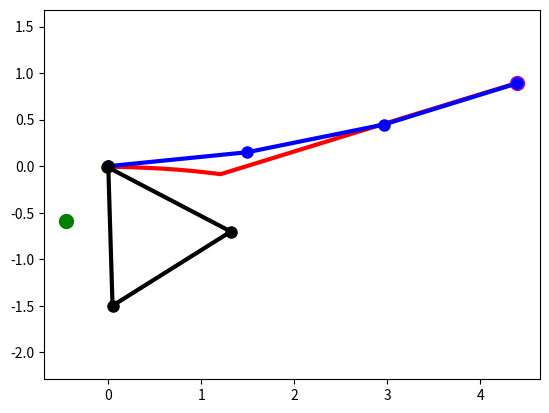
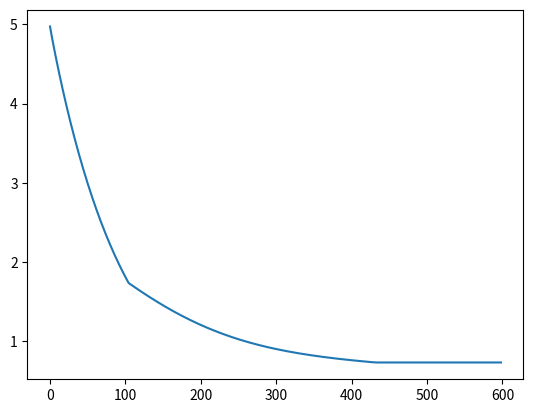

Reproduce these figures in Python, in order.



import numpy as  np
import matplotlib.pyplot as plt
import time

###planar_man_jacobian.py


def jac_planar(q):

    q_1 = q[0]
    q_2 = q[1]
    q_3 = q[2]

    jac_theta_row_1 = np.hstack(( -l_1*np.sin(q_1)-l_2*np.sin(q_1+q_2)-l_3*np.sin(q_1+q_2+q_3), -l_2*np.sin(q_1+q_2)-l_3*np.sin(q_1+q_2+q_3),  -l_3*np.sin(q_1+q_2+q_3)   ))
    jac_theta_row_2 = np.hstack(( l_1*np.cos(q_1)+l_2*np.cos(q_1+q_2)+l_3*np.cos(q_1+q_2+q_3), l_2*np.cos(q_1+q_2)+l_3*np.cos(q_1+q_2+q_3),  l_3*np.cos(q_1+q_2+q_3)   ))
    jac_theta_row_3 = np.hstack(( 1.0, 1.0,  1.0   ))

    jac_theta = np.vstack(( jac_theta_row_1, jac_theta_row_2    ))

    return jac_theta



def fk_fun(q):
    q_1 = q[0]
    q_2 = q[1]
    q_3 = q[2]

    x_e = l_1*np.cos(q_1)+l_2*np.cos(q_1+q_2)+l_3*np.cos(q_1+q_2+q_3)
    y_e = l_1*np.sin(q_1)+l_2*np.sin(q_1+q_2)+l_3*np.sin(q_1+q_2+q_3)

    return x_e, y_e, q_1+q_2+q_3


l_1 = 1.5
l_2 = 1.5
l_3 = 1.5

x_f = 4.0
y_f = 3.5


k = 1.0

x_f = np.random.uniform(-4.0, 4.0)
y_f = np.random.uniform(-4.0, 4.0)
gamma_f = 0.0

x_f = -0.45
y_f =  -0.59




maxiter = 600
x_traj = np.ones(maxiter)
y_traj = np.ones(maxiter)
gamma_traj = np.ones(maxiter)

q_init = np.hstack((0.1, 0.1, 0.1   ))
# q_init = np.hstack(( 0.1, 0.1, 0.1   ))
q_traj = np.zeros((maxiter, 3))

man_x_init = np.hstack((0.0, l_1*np.cos(q_init[0]), l_1*np.cos(q_init[0])+l_2*np.cos(q_init[0]+q_init[1]), l_1*np.cos(q_init[0])+l_2*np.cos(q_init[0]+q_init[1])+l_3*np.cos(q_init[0]+q_init[1]+q_init[2])   ))
man_y_init = np.hstack((0.0, l_1*np.sin(q_init[0]), l_1*np.sin(q_init[0])+l_2*np.sin(q_init[0]+q_init[1]), l_1*np.sin(q_init[0])+l_2*np.sin(q_init[0]+q_init[1])+l_3*np.sin(q_init[0]+q_init[1]+q_init[2])   ))
x_traj[0], y_traj[0], gamma_traj[0] = fk_fun(q_init)
cost_track = np.ones(maxiter-1)

delt = 0.01

print(x_f, y_f)


for i in range(1, maxiter):

    xdot = k*(x_f-x_traj[i-1])
    ydot = k*(y_f-y_traj[i-1])
    gammadot = k*(gamma_f-gamma_traj[i-1])
    jac = jac_planar(q_init)
    qdot = np.dot(np.linalg.pinv(jac), np.hstack(( xdot, ydot   )) )

    q_init = q_init+qdot*delt
    q_init = np.clip(q_init, -2.1*np.ones(3),  2.1*np.ones(3))
    x_traj[i], y_traj[i], gamma_traj[i] = fk_fun(q_init)
    cost_track[i-1] = np.sqrt( (x_f-x_traj[i])**2+(y_f-y_traj[i])**2              )
    q_traj[i] = q_init


q_fin = q_traj[-1]

man_x_fin = np.hstack((0.0, l_1*np.cos(q_fin[0]), l_1*np.cos(q_fin[0])+l_2*np.cos(q_fin[0]+q_fin[1]), l_1*np.cos(q_fin[0])+l_2*np.cos(q_fin[0]+q_fin[1])+l_3*np.cos(q_fin[0]+q_fin[1]+q_fin[2])   ))
man_y_fin = np.hstack((0.0, l_1*np.sin(q_fin[0]), l_1*np.sin(q_fin[0])+l_2*np.sin(q_fin[0]+q_fin[1]), l_1*np.sin(q_fin[0])+l_2*np.sin(q_fin[0]+q_fin[1])+l_3*np.sin(q_fin[0]+q_fin[1]+q_fin[2])   ))




plt.figure(1)
plt.plot(x_traj, y_traj, '-r', linewidth = 3.0)
plt.plot(x_f*np.ones(1), y_f*np.ones(1), 'og', markersize = 10.0)
plt.plot(x_traj[0]*np.ones(1), y_traj[0]*np.ones(1), 'om', markersize = 10.0)
plt.plot(man_x_init, man_y_init, '-ob', linewidth = 3.0, markersize = 8.0)
plt.plot(man_x_fin, man_y_fin, '-ok', linewidth = 3.0, markersize = 8.0)

plt.axis('equal')


plt.figure(2)
plt.plot(cost_track)
plt.show()
